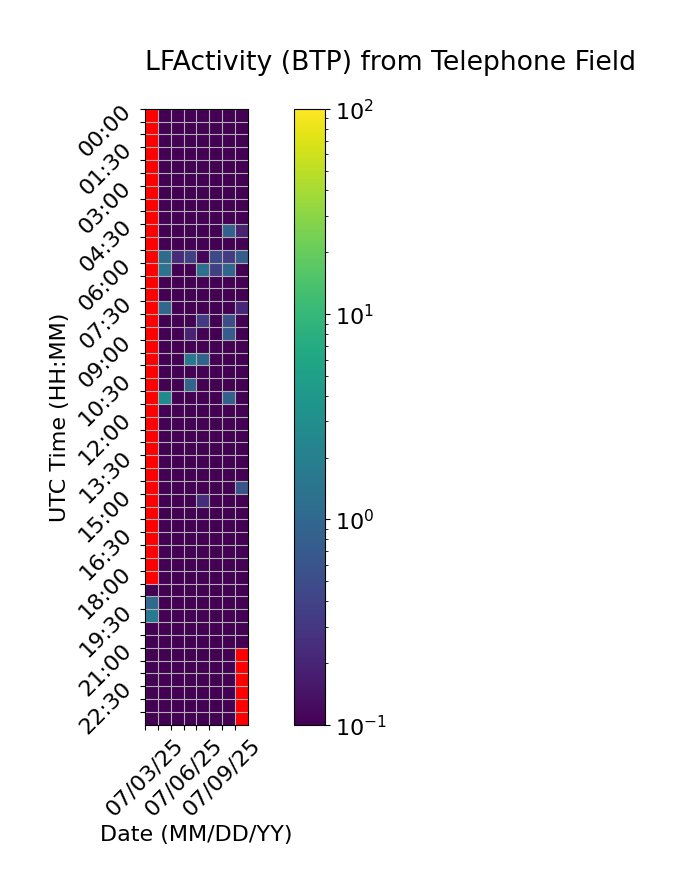

The table this chart was drawn from, first rows:
Time (UTC), 07/03/25, 07/04/25, 07/05/25, 07/06/25, 07/07/25, 07/08/25, 07/09/25, 07/10/25
00:00, , 0.0, 0.0, 0.0, 0.0, 0.0, 0.0, 0.0
00:30, , 0.0, 0.0, 0.0, 0.0, 0.0, 0.0, 0.0
01:00, , 0.0, 0.0, 0.0, 0.0, 0.0, 0.0, 0.0
01:30, , 0.0, 0.0, 0.0, 0.0, 0.0, 0.0, 0.0
02:00, , 0.0, 0.0, 0.0, 0.0, 0.0, 0.0, 0.02252
02:30, , 0.0, 0.0, 0.0, 0.0, 0.0, 0.0, 0.0
03:00, , 0.0, 0.0, 0.0, 0.0, 0.0, 0.0, 0.0
03:30, , 0.0, 0.0, 0.0, 0.0, 0.0, 0.0, 0.0
04:00, , 0.0, 0.0, 0.0, 0.0, 0.0, 0.0, 0.0
04:30, , 0.0, 0.0, 0.0, 0.0, 0.0, 0.8445, 0.1946
05:00, , 0.0, 0.0, 0.0, 0.0, 0.0, 0.0, 0.02421
05:30, , 1.15, 0.2273, 0.3674, 0.1085, 0.4622, 0.3401, 0.7755
06:00, , 1.374, 0.0, 0.0, 1.277, 0.3668, 0.9564, 0.0
06:30, , 0.0, 0.0, 0.0, 0.04793, 0.0, 0.0, 0.0
07:00, , 0.0, 0.0, 0.0, 0.0, 0.0, 0.0, 0.0
07:30, , 1.028, 0.0, 0.0, 0.0, 0.04132, 0.0, 0.2231
08:00, , 0.0, 0.0, 0.0, 0.3114, 0.0, 0.5262, 0.0
08:30, , 0.0, 0.0, 0.1912, 0.008478, 0.0, 0.7509, 0.0
09:00, , 0.0, 0.0, 0.0, 0.0, 0.0, 0.0, 0.0
09:30, , 0.0, 0.0, 1.653, 0.9271, 0.0, 0.0, 0.0
10:00, , 0.0, 0.0, 0.0, 0.0, 0.0, 0.0, 0.0
10:30, , 0.0, 0.0, 0.8904, 0.0, 0.0, 0.0, 0.0
11:00, , 2.693, 0.0, 0.0, 0.0, 0.0, 0.8583, 0.0
11:30, , 0.0, 0.0, 0.0, 0.0, 0.0, 0.0, 0.0
12:00, , 0.0, 0.0, 0.0, 0.0, 0.0, 0.0, 0.0
12:30, , 0.0, 0.0, 0.0, 0.0, 0.0, 0.06196, 0.0
13:00, , 0.0, 0.0, 0.0, 0.0, 0.0, 0.0, 0.0
13:30, , 0.0, 0.0, 0.0, 0.0, 0.0, 0.0, 0.0
14:00, , 0.0, 0.0, 0.0, 0.0, 0.0, 0.0, 0.0
14:30, , 0.0, 0.0, 0.0, 0.0, 0.0, 0.0, 0.5993
15:00, , 0.0, 0.0, 0.0, 0.2477, 0.0, 0.0, 0.0
15:30, , 0.0, 0.0, 0.0, 0.0, 0.0, 0.0, 0.0
16:00, , 0.0, 0.0, 0.0, 0.0, 0.0, 0.0, 0.0
16:30, , 0.0, 0.0, 0.0, 0.0, 0.0, 0.0, 0.0
17:00, , 0.0, 0.0, 0.0, 0.0, 0.0, 0.0, 0.0
17:30, , 0.0, 0.0, 0.0, 0.0, 0.0, 0.0, 0.0
18:00, , 0.0, 0.0, 0.0, 0.0, 0.0, 0.0, 0.0
18:30, 0.0, 0.0, 0.0, 0.0, 0.0, 0.0, 0.0, 0.0
19:00, 1.085, 0.0, 0.0, 0.0, 0.0, 0.0, 0.0, 0.0
19:30, 1.784, 0.0, 0.0, 0.0, 0.0, 0.0, 0.0, 0.0
20:00, 0.0, 0.0, 0.0, 0.0, 0.0, 0.0, 0.0, 0.0
20:30, 0.0, 0.0, 0.0, 0.0, 0.0, 0.0, 0.0, 0.0
21:00, 0.0, 0.0, 0.0, 0.0, 0.0, 0.0, 0.0, 
21:30, 0.0, 0.0, 0.0, 0.0, 0.0, 0.0, 0.0, 
22:00, 0.0, 0.0, 0.0, 0.0, 0.0, 0.0, 0.0, 
22:30, 0.0, 0.0, 0.0, 0.0, 0.0, 0.0, 0.0, 
23:00, 0.0, 0.0, 0.0, 0.0, 0.0, 0.0, 0.0, 
23:30, 0.0, 0.0, 0.0, 0.0, 0.0, 0.0, 0.0, 
